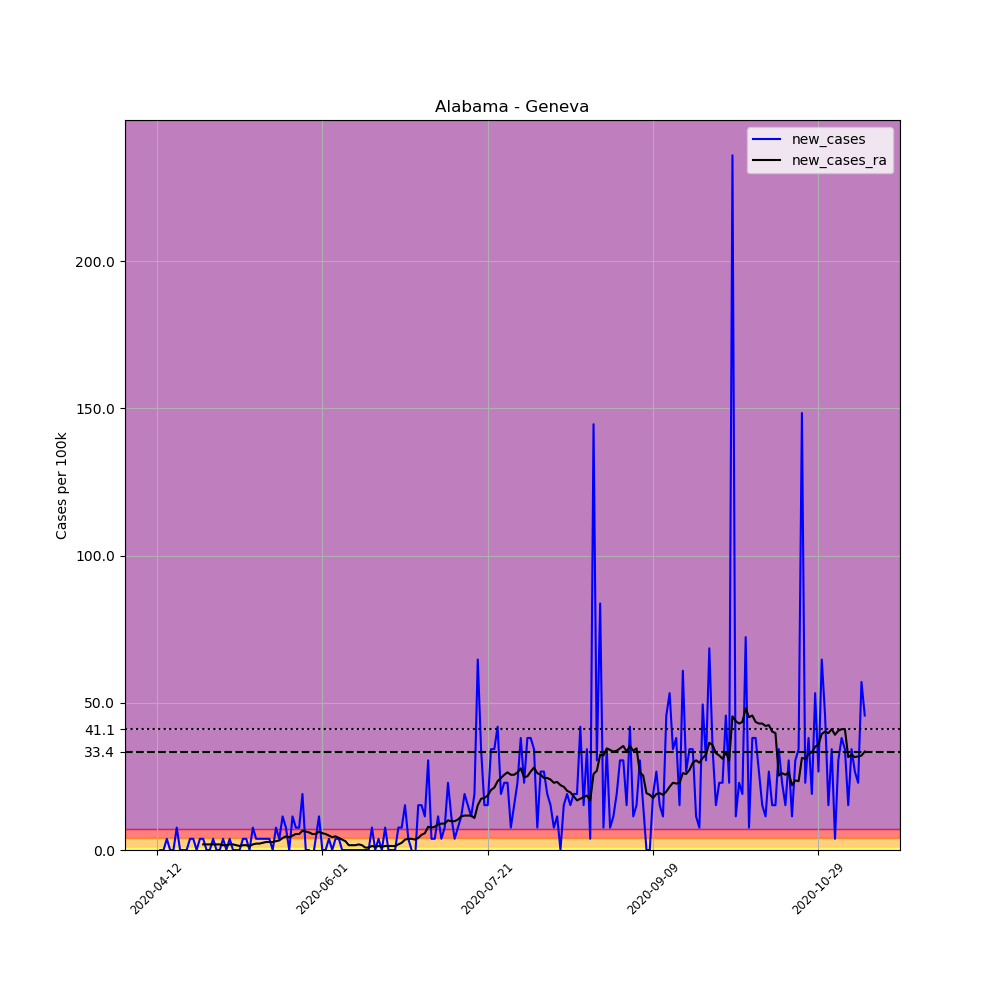

Values plotted in this chart, from the file beside it:
, date, county, state, fips, cases, deaths, COUNTY, STNAME, CTYNAME, POPESTIMATE2019, per_100k, new_cases, new_cases_ra
615134, 2020-04-12, Geneva, Alabama, 1061, 1, 0, 61, Alabama, Geneva, 26271, 3.806, , 
615135, 2020-04-13, Geneva, Alabama, 1061, 1, 0, 61, Alabama, Geneva, 26271, 3.806, 0.0, 
615136, 2020-04-14, Geneva, Alabama, 1061, 1, 0, 61, Alabama, Geneva, 26271, 3.806, 0.0, 
615137, 2020-04-15, Geneva, Alabama, 1061, 2, 0, 61, Alabama, Geneva, 26271, 7.613, 3.806, 
615138, 2020-04-16, Geneva, Alabama, 1061, 2, 0, 61, Alabama, Geneva, 26271, 7.613, 0.0, 
615139, 2020-04-17, Geneva, Alabama, 1061, 2, 0, 61, Alabama, Geneva, 26271, 7.613, 0.0, 
615140, 2020-04-18, Geneva, Alabama, 1061, 4, 0, 61, Alabama, Geneva, 26271, 15.23, 7.613, 
615141, 2020-04-19, Geneva, Alabama, 1061, 4, 0, 61, Alabama, Geneva, 26271, 15.23, 0.0, 
615142, 2020-04-20, Geneva, Alabama, 1061, 4, 0, 61, Alabama, Geneva, 26271, 15.23, 0.0, 
615143, 2020-04-21, Geneva, Alabama, 1061, 4, 0, 61, Alabama, Geneva, 26271, 15.23, 0.0, 
615144, 2020-04-22, Geneva, Alabama, 1061, 5, 0, 61, Alabama, Geneva, 26271, 19.03, 3.806, 
615145, 2020-04-23, Geneva, Alabama, 1061, 6, 0, 61, Alabama, Geneva, 26271, 22.84, 3.806, 
615146, 2020-04-24, Geneva, Alabama, 1061, 6, 0, 61, Alabama, Geneva, 26271, 22.84, 0.0, 
615147, 2020-04-25, Geneva, Alabama, 1061, 7, 0, 61, Alabama, Geneva, 26271, 26.65, 3.806, 
615148, 2020-04-26, Geneva, Alabama, 1061, 8, 0, 61, Alabama, Geneva, 26271, 30.45, 3.806, 1.903
615149, 2020-04-27, Geneva, Alabama, 1061, 8, 0, 61, Alabama, Geneva, 26271, 30.45, 0.0, 1.903
615150, 2020-04-28, Geneva, Alabama, 1061, 8, 0, 61, Alabama, Geneva, 26271, 30.45, 0.0, 1.903
615151, 2020-04-29, Geneva, Alabama, 1061, 9, 0, 61, Alabama, Geneva, 26271, 34.26, 3.806, 1.903
615152, 2020-04-30, Geneva, Alabama, 1061, 9, 0, 61, Alabama, Geneva, 26271, 34.26, 0.0, 1.903
615153, 2020-05-01, Geneva, Alabama, 1061, 9, 0, 61, Alabama, Geneva, 26271, 34.26, 0.0, 1.903
615154, 2020-05-02, Geneva, Alabama, 1061, 10, 0, 61, Alabama, Geneva, 26271, 38.06, 3.806, 1.631
615155, 2020-05-03, Geneva, Alabama, 1061, 10, 0, 61, Alabama, Geneva, 26271, 38.06, 0.0, 1.631
615156, 2020-05-04, Geneva, Alabama, 1061, 11, 0, 61, Alabama, Geneva, 26271, 41.87, 3.806, 1.903
615157, 2020-05-05, Geneva, Alabama, 1061, 11, 0, 61, Alabama, Geneva, 26271, 41.87, 0.0, 1.903
615158, 2020-05-06, Geneva, Alabama, 1061, 11, 0, 61, Alabama, Geneva, 26271, 41.87, 0.0, 1.631
615159, 2020-05-07, Geneva, Alabama, 1061, 11, 0, 61, Alabama, Geneva, 26271, 41.87, 0.0, 1.359
615160, 2020-05-08, Geneva, Alabama, 1061, 12, 0, 61, Alabama, Geneva, 26271, 45.68, 3.806, 1.631
615161, 2020-05-09, Geneva, Alabama, 1061, 13, 0, 61, Alabama, Geneva, 26271, 49.48, 3.806, 1.631
615162, 2020-05-10, Geneva, Alabama, 1061, 13, 0, 61, Alabama, Geneva, 26271, 49.48, 0.0, 1.359
615163, 2020-05-11, Geneva, Alabama, 1061, 15, 0, 61, Alabama, Geneva, 26271, 57.1, 7.613, 1.903
615164, 2020-05-12, Geneva, Alabama, 1061, 16, 0, 61, Alabama, Geneva, 26271, 60.9, 3.806, 2.175
615165, 2020-05-13, Geneva, Alabama, 1061, 17, 0, 61, Alabama, Geneva, 26271, 64.71, 3.806, 2.175
615166, 2020-05-14, Geneva, Alabama, 1061, 18, 0, 61, Alabama, Geneva, 26271, 68.52, 3.806, 2.447
615167, 2020-05-15, Geneva, Alabama, 1061, 19, 0, 61, Alabama, Geneva, 26271, 72.32, 3.806, 2.719
615168, 2020-05-16, Geneva, Alabama, 1061, 20, 0, 61, Alabama, Geneva, 26271, 76.13, 3.806, 2.719
615169, 2020-05-17, Geneva, Alabama, 1061, 20, 0, 61, Alabama, Geneva, 26271, 76.13, 0.0, 2.719
615170, 2020-05-18, Geneva, Alabama, 1061, 22, 0, 61, Alabama, Geneva, 26271, 83.74, 7.613, 2.991
615171, 2020-05-19, Geneva, Alabama, 1061, 23, 0, 61, Alabama, Geneva, 26271, 87.55, 3.806, 3.263
615172, 2020-05-20, Geneva, Alabama, 1061, 26, 0, 61, Alabama, Geneva, 26271, 98.97, 11.42, 4.078
615173, 2020-05-21, Geneva, Alabama, 1061, 28, 0, 61, Alabama, Geneva, 26271, 106.6, 7.613, 4.622
615174, 2020-05-22, Geneva, Alabama, 1061, 28, 0, 61, Alabama, Geneva, 26271, 106.6, 0.0, 4.35
615175, 2020-05-23, Geneva, Alabama, 1061, 31, 0, 61, Alabama, Geneva, 26271, 118, 11.42, 4.894
615176, 2020-05-24, Geneva, Alabama, 1061, 33, 0, 61, Alabama, Geneva, 26271, 125.6, 7.613, 5.438
615177, 2020-05-25, Geneva, Alabama, 1061, 35, 0, 61, Alabama, Geneva, 26271, 133.2, 7.613, 5.438
615178, 2020-05-26, Geneva, Alabama, 1061, 40, 0, 61, Alabama, Geneva, 26271, 152.3, 19.03, 6.525
615179, 2020-05-27, Geneva, Alabama, 1061, 40, 0, 61, Alabama, Geneva, 26271, 152.3, 0.0, 6.254
615180, 2020-05-28, Geneva, Alabama, 1061, 40, 0, 61, Alabama, Geneva, 26271, 152.3, 0.0, 5.982
615181, 2020-05-29, Geneva, Alabama, 1061, 39, 0, 61, Alabama, Geneva, 26271, 148.5, -3.806, 5.438
615182, 2020-05-30, Geneva, Alabama, 1061, 40, 0, 61, Alabama, Geneva, 26271, 152.3, 3.806, 5.438
615183, 2020-05-31, Geneva, Alabama, 1061, 43, 0, 61, Alabama, Geneva, 26271, 163.7, 11.42, 6.254
615184, 2020-06-01, Geneva, Alabama, 1061, 43, 0, 61, Alabama, Geneva, 26271, 163.7, 0.0, 5.71
615185, 2020-06-02, Geneva, Alabama, 1061, 43, 0, 61, Alabama, Geneva, 26271, 163.7, 0.0, 5.438
615186, 2020-06-03, Geneva, Alabama, 1061, 44, 0, 61, Alabama, Geneva, 26271, 167.5, 3.806, 4.894
615187, 2020-06-04, Geneva, Alabama, 1061, 44, 0, 61, Alabama, Geneva, 26271, 167.5, 0.0, 4.35
615188, 2020-06-05, Geneva, Alabama, 1061, 45, 0, 61, Alabama, Geneva, 26271, 171.3, 3.806, 4.622
615189, 2020-06-06, Geneva, Alabama, 1061, 46, 0, 61, Alabama, Geneva, 26271, 175.1, 3.806, 4.078
615190, 2020-06-07, Geneva, Alabama, 1061, 46, 0, 61, Alabama, Geneva, 26271, 175.1, 0.0, 3.535
615191, 2020-06-08, Geneva, Alabama, 1061, 46, 0, 61, Alabama, Geneva, 26271, 175.1, 0.0, 2.991
615192, 2020-06-09, Geneva, Alabama, 1061, 46, 0, 61, Alabama, Geneva, 26271, 175.1, 0.0, 1.631
615193, 2020-06-10, Geneva, Alabama, 1061, 46, 0, 61, Alabama, Geneva, 26271, 175.1, 0.0, 1.631
... 155 more rows
